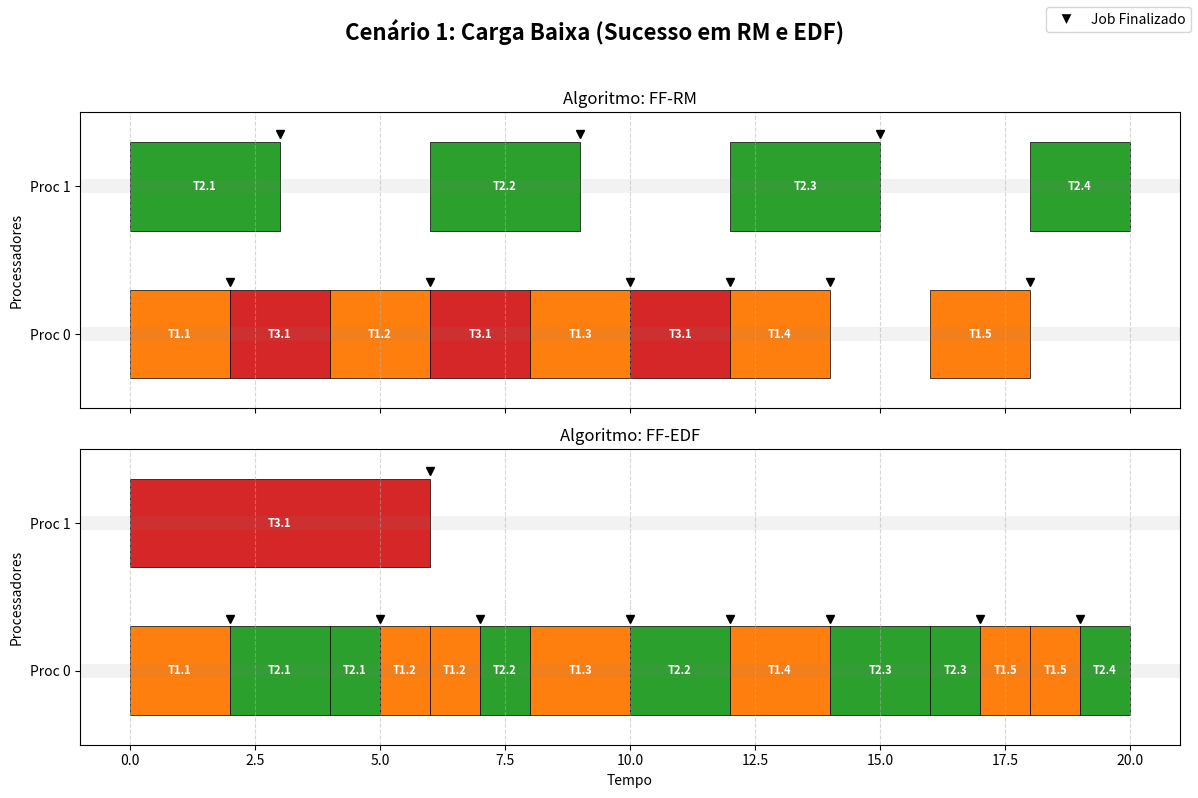
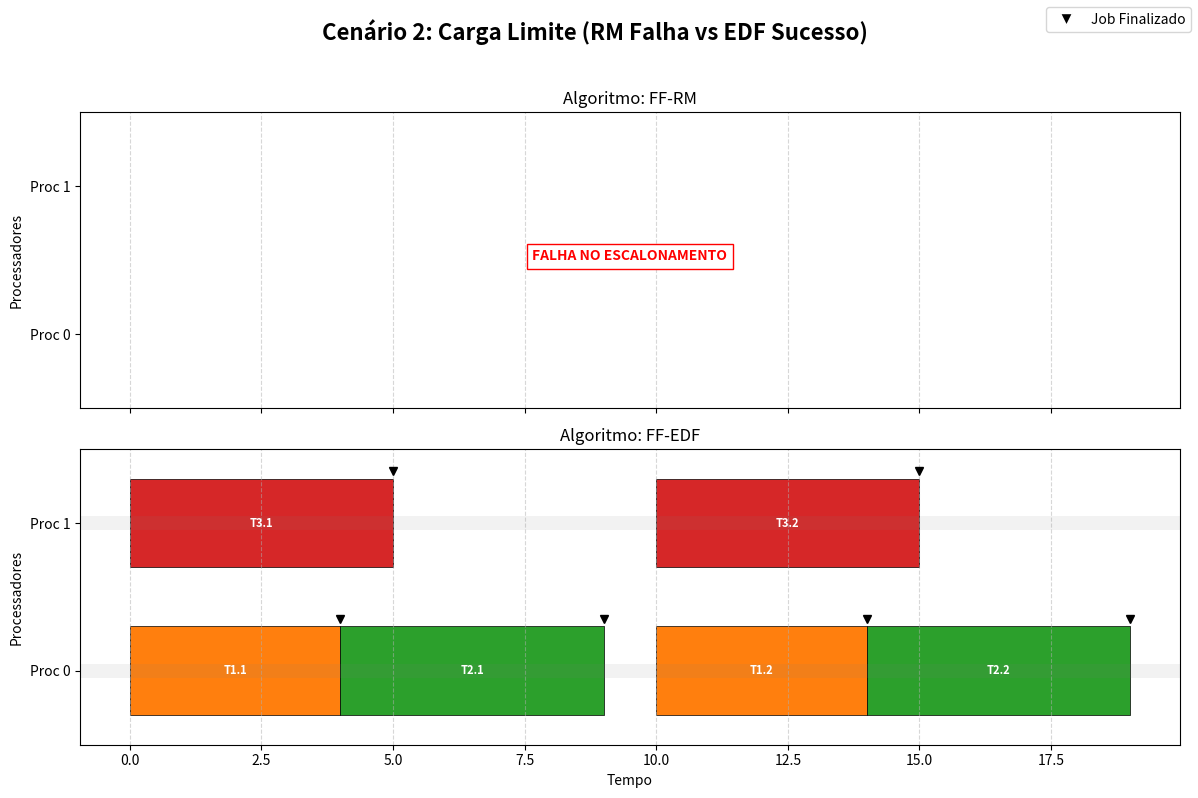
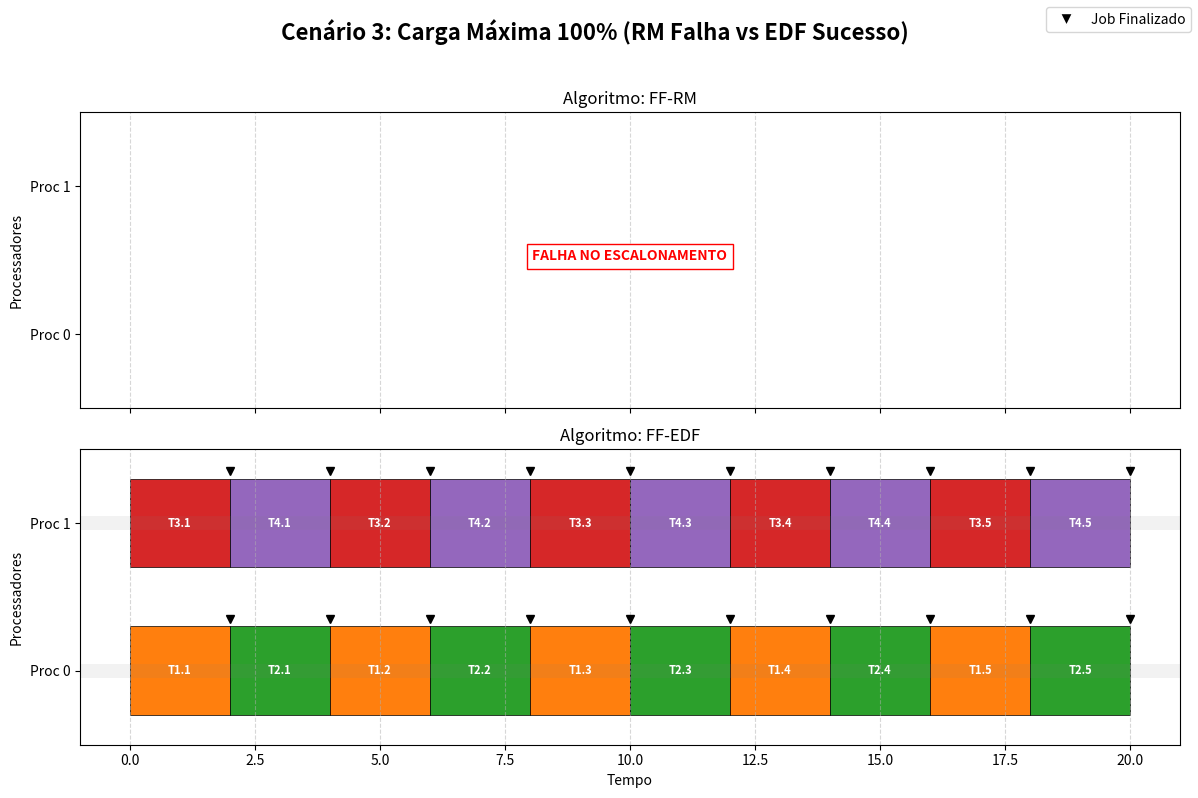
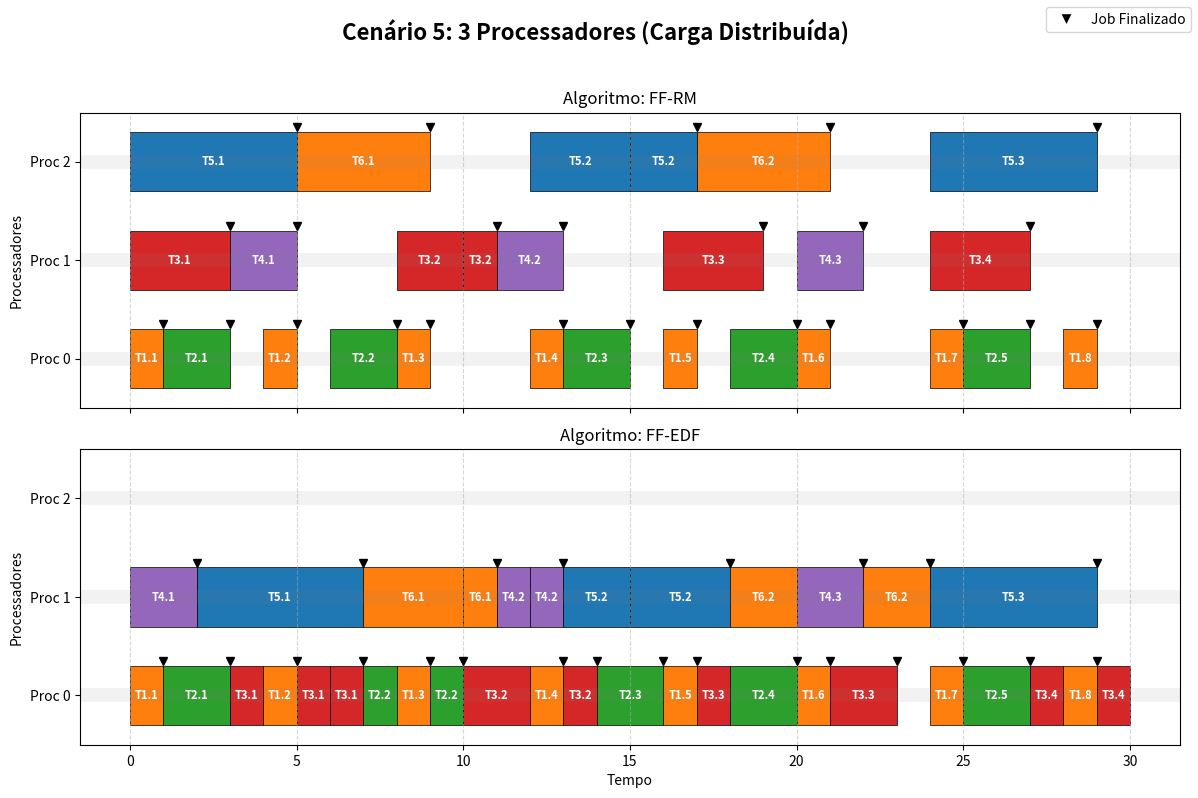

Here is the Python script that generated these plots, in order:
import matplotlib.pyplot as plt
import math
import copy
from dataclasses import dataclass, field
from typing import List, Tuple
from matplotlib.lines import Line2D


@dataclass
class Task:
    id: int
    c: float  # Tempo de Execução (WCET)
    t: float  # Período

    # Atributos calculados automaticamente
    utilization: float = field(init=False)

    # Estado da simulação
    next_release: float = 0.0
    abs_deadline: float = 0.0
    remaining_time: float = 0.0
    job_id: int = 0

    def __post_init__(self):
        self.utilization = self.c / self.t

    def reset(self):
        """Reinicia o estado da tarefa para uma nova simulação."""
        self.next_release = 0.0
        self.abs_deadline = 0.0
        self.remaining_time = 0.0
        self.job_id = 0


@dataclass
class Processor:
    id: int
    tasks: List[Task] = field(default_factory=list)
    # Lista de tuplas: (task_id, job_id, start, duration, is_completion)
    history: List[Tuple] = field(default_factory=list)

    @property
    def load(self):
        return sum(t.utilization for t in self.tasks)


class RTS_Simulator:
    def __init__(self, tasks: List[Task], m: int, algorithm: str):
        self.tasks = tasks
        self.m = m
        self.algorithm = algorithm
        self.processors = [Processor(i) for i in range(m)]
        self.success = False

    def _get_max_utilization(self, n: int) -> float:
        """Retorna o limite de utilização baseado no algoritmo e número de tarefas."""
        if self.algorithm == "FF-RM":
            return n * (math.pow(2, 1 / n) - 1)  # Limite Liu & Layland
        return 1.0  # EDF (100%)

    def run_partitioning(self) -> bool:
        # Ordena por período (T) para RM, mantém consistente para EDF
        queue = sorted(self.tasks, key=lambda x: x.t)

        for task in queue:
            assigned = False
            for proc in self.processors:
                # Verifica se cabe no processador atual
                new_n = len(proc.tasks) + 1
                new_load = proc.load + task.utilization

                if new_load <= self._get_max_utilization(new_n):
                    proc.tasks.append(task)
                    assigned = True
                    break

            if not assigned:
                print(f"[{self.algorithm}] Falha ao alocar Tarefa {task.id}")
                return False

        self.success = True
        return True

    def simulate(self, duration: int):
        if not self.success:
            return

        # Define a função de prioridade fora do loop (Otimização)
        # RM: Menor Período (t) | EDF: Menor Deadline Absoluto
        priority_key = (
            (lambda x: x.t) if self.algorithm == "FF-RM" else (lambda x: x.abs_deadline)
        )

        for proc in self.processors:
            if not proc.tasks:
                continue

            # Reinicia tarefas alocadas neste processador
            for t in proc.tasks:
                t.reset()

            time = 0.0
            while time < duration:
                # 1. Liberação de Jobs (Chegada)
                next_event = duration
                for t in proc.tasks:
                    if t.next_release <= time and t.remaining_time <= 0:
                        t.job_id += 1
                        t.remaining_time = t.c
                        t.abs_deadline = t.next_release + t.t
                        t.next_release += t.t
                    # Rastreia o próximo evento de liberação para avançar o tempo depois
                    next_event = min(next_event, t.next_release)

                # 2. Seleção (Escalonador)
                ready_queue = [t for t in proc.tasks if t.remaining_time > 0]
                target = min(ready_queue, key=priority_key) if ready_queue else None

                # 3. Avanço do Tempo
                if target:
                    # Executa até acabar a tarefa OU até a próxima liberação de qualquer tarefa
                    finish_time = time + target.remaining_time
                    dt = min(finish_time, next_event) - time

                    is_done = (time + dt) >= finish_time

                    if dt > 0:
                        proc.history.append(
                            (target.id, target.job_id, time, dt, is_done)
                        )
                        target.remaining_time -= dt
                        time += dt
                    else:
                        time = next_event  # Previne loops infinitos se dt for zero
                else:
                    # Ocioso (Idle)
                    time = min(next_event, duration)


def plot_results(sim_rm, sim_edf, duration, title="Resultados da Simulação"):
    fig, axes = plt.subplots(2, 1, figsize=(12, 8), sharex=True)

    # Adiciona o título global da figura
    fig.suptitle(title, fontsize=16, fontweight="bold")

    simulations = zip(axes, [sim_rm, sim_edf])
    colors = ["tab:blue", "tab:orange", "tab:green", "tab:red", "tab:purple"]

    for ax, sim in simulations:
        ax.set_title(f"Algoritmo: {sim.algorithm}")
        ax.set_ylabel("Processadores")
        ax.set_yticks([i * 10 + 5 for i in range(sim.m)])
        ax.set_yticklabels([f"Proc {i}" for i in range(sim.m)])
        ax.set_ylim(0, sim.m * 10)
        ax.grid(True, axis="x", linestyle="--", alpha=0.5)

        if not sim.success:
            ax.text(
                0.5,
                0.5,
                "FALHA NO ESCALONAMENTO",
                transform=ax.transAxes,
                ha="center",
                color="red",
                weight="bold",
                bbox=dict(facecolor="white", edgecolor="red"),
            )
            continue

        for i, proc in enumerate(sim.processors):
            ax.axhline(
                i * 10 + 5, color="gray", alpha=0.1, linewidth=10
            )  # Fundo da linha

            for task_id, job_id, start, dt, done in proc.history:
                color = colors[task_id % len(colors)]

                # Barra de execução
                ax.broken_barh(
                    [(start, dt)],
                    (i * 10 + 2, 6),
                    facecolors=color,
                    edgecolors="black",
                    linewidth=0.5,
                )

                # Texto (T1.1)
                if dt > 0.5:
                    ax.text(
                        start + dt / 2,
                        i * 10 + 5,
                        f"T{task_id}.{job_id}",
                        ha="center",
                        va="center",
                        color="white",
                        weight="bold",
                        fontsize=8,
                    )

                # Seta de conclusão
                if done:
                    ax.plot(
                        start + dt,
                        i * 10 + 8.5,
                        marker="v",
                        color="black",
                        markersize=6,
                    )

    axes[1].set_xlabel("Tempo")
    legend_elements = [
        Line2D(
            [0],
            [0],
            marker="v",
            color="w",
            label="Job Finalizado",
            markerfacecolor="black",
            markersize=8,
        )
    ]
    fig.legend(handles=legend_elements, loc="upper right")

    # Ajusta o layout para deixar espaço para o título (rect=[left, bottom, right, top])
    plt.tight_layout(rect=[0, 0, 1, 0.96])
    plt.show()


def run_comparison(tasks_input, m=2, time=20, title="Simulação"):
    """Função auxiliar para rodar e comparar os dois algoritmos."""
    print(f"\n--- Iniciando: {title} ---")

    # FF-RM
    sim_rm = RTS_Simulator(copy.deepcopy(tasks_input), m, "FF-RM")
    if sim_rm.run_partitioning():
        sim_rm.simulate(time)

    # FF-EDF
    sim_edf = RTS_Simulator(copy.deepcopy(tasks_input), m, "FF-EDF")
    if sim_edf.run_partitioning():
        sim_edf.simulate(time)

    plot_results(sim_rm, sim_edf, time, title)


if __name__ == "__main__":
    # Exemplo 1: Sucesso em ambos os algoritmos
    tasks_success = [Task(1, 2, 4), Task(2, 3, 6), Task(3, 6, 20)]
    run_comparison(
        tasks_success, m=2, time=20, title="Cenário 1: Carga Baixa (Sucesso em RM e EDF)"
    )

    # Exemplo 2: RM Falha, EDF Sucesso
    # RM falha pois o limite para 2 tarefas no mesmo proc é ~83%, e aqui temos 90% (4/10 + 5/10)
    tasks_diff = [Task(1, 4, 10), Task(2, 5, 10), Task(3, 5, 10)]
    run_comparison(
        tasks_diff,
        m=2,
        time=20,
        title="Cenário 2: Carga Limite (RM Falha vs EDF Sucesso)",
    )

    # Exemplo 3: Carga Máxima (100% em ambos os núcleos)
    # Cenário: 4 tarefas idênticas de 50% cada.
    # Total = 200% de carga (precisa de 2 CPUs cheias).
    # O FF-EDF vai conseguir (100% por core).
    # O FF-RM vai falhar (pois o limite matemático dele para 2 tarefas é ~83%).
    tasks_full_load = [
        Task(1, 2, 4),
        Task(2, 2, 4),
        Task(3, 2, 4),
        Task(4, 2, 4),
    ]

    run_comparison(
        tasks_full_load,
        m=2,
        time=20,
        title="Cenário 3: Carga Máxima 100% (RM Falha vs EDF Sucesso)",
    )

    # Cenário de Falha de Particionamento (Dhall's Effect)
    # M = 2, mas as tarefas são "grandes" demais para compartilhar um núcleo.
    tasks_not_optimal = [
        Task(1, 3, 5), # U = 0.6
        Task(2, 3, 5), # U = 0.6
        Task(3, 3, 5), # U = 0.6
    ]

    run_comparison(
        tasks_not_optimal,
        m=2,
        time=100,
        title="Cenário 4: Não-otimalidade: Falha por Fragmentação"
    )

    # Exemplo 5: Carga Distribuída em 3 Processadores
    tasks_3p = [
        Task(1, 1, 4),   # U = 0.25 (P0)
        Task(2, 2, 6),   # U = 0.33 (P0) -> Soma P0: 0.58
        Task(3, 3, 8),   # U = 0.37 (P1)
        Task(4, 2, 10),  # U = 0.20 (P1) -> Soma P1: 0.57
        Task(5, 5, 12),  # U = 0.41 (P2)
        Task(6, 4, 15),  # U = 0.26 (P2) -> Soma P2: 0.67
    ]

    run_comparison(
        tasks_3p, 
        m=3, 
        time=30, 
        title="Cenário 5: 3 Processadores (Carga Distribuída)"
    )